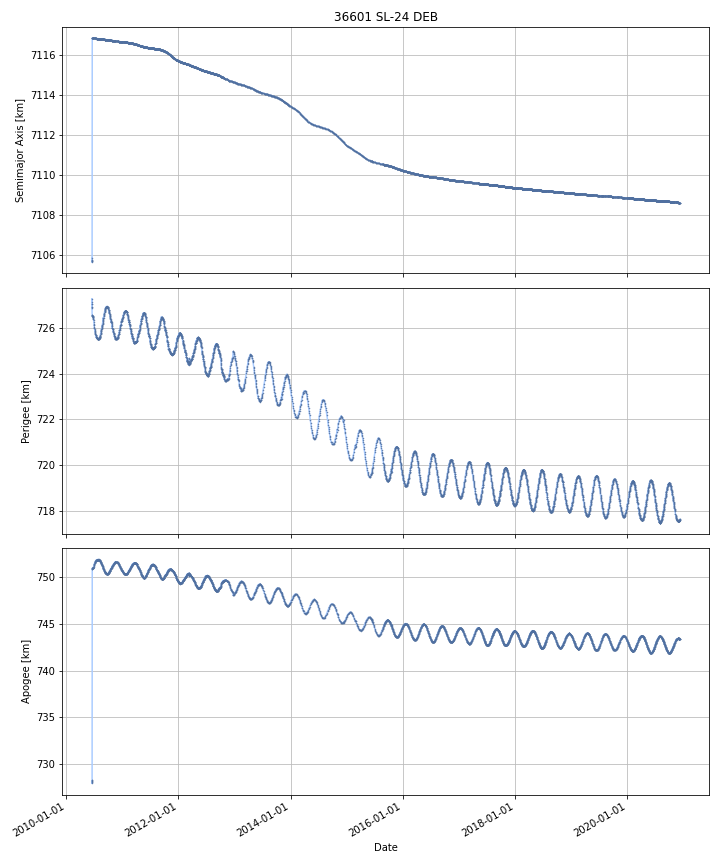

Data behind this chart, as committed beside it:
DATE, SEMIMAJOR_AXIS, PERIAPSIS, APOAPSIS, DOT_SEMIMAJOR_AXIS, DOT_PERIAPSIS, DOT_APOAPSIS
2010-06-16, 7106, 727.3, 728.2, , , 
2010-06-17, 7106, 727, 728.1, -0.1539, -0.2229, -0.08492
2010-06-18, 7117, 726.6, 750.8, 11.12, -0.4859, 22.73
2010-06-19, 7117, 726.5, 750.9, 0.01119, -0.04966, 0.07204
2010-06-20, 7117, 726.5, 750.9, -0.0007593, 0.003784, -0.005302
2010-06-21, 7117, 726.5, 750.9, -0.001134, -0.01415, 0.01188
2010-06-22, 7117, 726.5, 750.9, -0.001335, 0.006569, -0.009239
2010-06-23, 7117, 726.5, 750.9, -0.001325, -0.02233, 0.01968
2010-06-24, 7117, 726.5, 751, -0.001099, -0.01968, 0.01748
2010-06-25, 7117, 726.4, 751, -0.001294, -0.02762, 0.02503
2010-06-26, 7117, 726.4, 751, -0.00107, -0.03085, 0.02871
2010-06-27, 7117, 726.4, 751, -0.0009087, -0.02671, 0.02489
2010-06-28, 7117, 726.3, 751.1, -0.001048, -0.06021, 0.05812
2010-06-29, 7117, 726.2, 751.2, -0.001421, -0.08445, 0.0816
2010-06-30, 7117, 726.1, 751.3, -0.0008246, -0.09005, 0.08841
2010-07-01, 7117, 726.1, 751.3, -0.0007335, -0.06823, 0.06676
2010-07-02, 7117, 726, 751.4, -0.0006789, -0.07308, 0.07173
2010-07-03, 7117, 726, 751.4, -0.0006567, -0.03215, 0.03084
2010-07-04, 7117, 725.9, 751.5, -0.0009739, -0.0303, 0.02835
2010-07-05, 7117, 725.9, 751.5, -0.0009824, -0.0269, 0.02494
2010-07-06, 7117, 725.9, 751.5, -0.0009015, -0.0437, 0.0419
2010-07-07, 7117, 725.8, 751.6, -0.0009271, -0.04306, 0.04121
2010-07-08, 7117, 725.8, 751.6, -0.0005301, -0.02932, 0.02826
2010-07-09, 7117, 725.8, 751.6, -0.0007464, -0.04656, 0.04507
2010-07-10, 7117, 725.7, 751.7, -0.0006541, -0.04505, 0.04374
2010-07-11, 7117, 725.7, 751.7, -0.0006366, -0.02584, 0.02457
2010-07-12, 7117, 725.7, 751.7, -0.0007256, -0.004668, 0.003217
2010-07-13, 7117, 725.7, 751.7, -0.0009993, -0.01365, 0.01165
2010-07-14, 7117, 725.6, 751.8, -0.0009802, -0.0387, 0.03674
2010-07-15, 7117, 725.6, 751.8, -0.001066, -0.007613, 0.005481
2010-07-16, 7117, 725.6, 751.8, -0.0007651, -0.0199, 0.01837
2010-07-17, 7117, 725.6, 751.8, -0.0004399, -0.0253, 0.02442
2010-07-18, 7117, 725.6, 751.8, -0.0007395, 0.01318, -0.01466
2010-07-19, 7117, 725.6, 751.8, -0.0004985, -0.01515, 0.01416
2010-07-20, 7117, 725.6, 751.8, -0.0005941, -0.01218, 0.01099
2010-07-21, 7117, 725.6, 751.8, -0.0006651, -0.007734, 0.006404
2010-07-22, 7117, 725.5, 751.8, -0.0006192, -0.004036, 0.002798
2010-07-23, 7117, 725.5, 751.8, -0.0006843, -0.01438, 0.01301
2010-07-24, 7117, 725.5, 751.8, -0.001061, -0.005358, 0.003236
2010-07-25, 7117, 725.5, 751.9, -0.001322, -0.009029, 0.006385
2010-07-26, 7117, 725.5, 751.9, -0.00114, -0.0002282, -0.002052
2010-07-27, 7117, 725.5, 751.8, -0.001102, -2.5427897980989655e-05, -0.002178
2010-07-28, 7117, 725.5, 751.8, -0.001053, -0.003493, 0.001387
2010-07-29, 7117, 725.5, 751.9, -0.001304, -0.003518, 0.0009103
2010-07-30, 7117, 725.5, 751.8, -0.0007279, 0.003494, -0.00495
2010-07-31, 7117, 725.5, 751.8, -0.0005613, -9.822794891078956e-05, -0.001024
2010-08-01, 7117, 725.5, 751.8, -0.0007085, 0.008161, -0.009578
2010-08-02, 7117, 725.5, 751.8, -0.000445, 0.01871, -0.0196
2010-08-03, 7117, 725.5, 751.8, -0.0007201, 0.004383, -0.005823
2010-08-04, 7117, 725.6, 751.8, -0.0006814, 0.01643, -0.01779
2010-08-05, 7117, 725.6, 751.8, -0.0009336, 0.0002868, -0.002154
2010-08-06, 7117, 725.6, 751.8, -0.00119, 0.03184, -0.03422
2010-08-07, 7117, 725.6, 751.7, -0.001272, 0.01075, -0.01329
2010-08-08, 7117, 725.6, 751.7, -0.001312, 0.0125, -0.01513
2010-08-09, 7117, 725.6, 751.7, -0.001424, 0.03003, -0.03287
2010-08-10, 7117, 725.7, 751.7, -0.001179, 0.03956, -0.04192
2010-08-11, 7117, 725.7, 751.6, -0.001302, 0.03564, -0.03825
2010-08-12, 7117, 725.7, 751.6, -0.001342, 0.02199, -0.02467
2010-08-13, 7117, 725.8, 751.5, -0.0008622, 0.03939, -0.04112
2010-08-14, 7117, 725.8, 751.5, -0.001183, 0.02769, -0.03006
... 3,770 more rows
